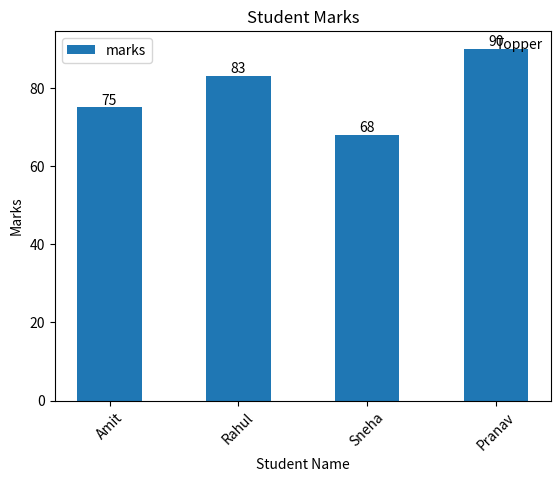

Reproduce this figure in Python.
import matplotlib.pyplot as plt

# List of student names for the X-axis
students = ["Amit", "Rahul", "Sneha", "Pranav"]

# Marks obtained by each student
marks = [75, 83, 68, 90]

# Create a vertical bar chart
# alpha=1 means the bars are completely visible
# width=0.5 controls the width of each bar
# label="marks" gives a name to the bar chart for the legend
bars = plt.bar(
    students,
    marks,
    alpha=1,
    width=0.5,
    label="marks"
)

# Add a title to the chart
plt.title("Student Marks")

# Add a label to the X-axis
plt.xlabel("Student Name")

# Add a label to the Y-axis
plt.ylabel("Marks")

# Create a horizontal bar chart
# Uncomment this line if you want horizontal bars
# plt.barh(students, marks)

# Display the legend
plt.legend()

# Add custom text above Pranav's bar
# 3 = X-position of Pranav's bar
# 90 = Y-position
# "Topper" = text to display
plt.text(3, 90, "Topper")

# Add grid lines to the chart
# Uncomment to enable the grid
# plt.grid()

# Display the exact value on top of each bar
plt.bar_label(bars)

# Rotate X-axis labels by 45 degrees
plt.xticks(rotation=45)

# Display the chart
plt.show()
